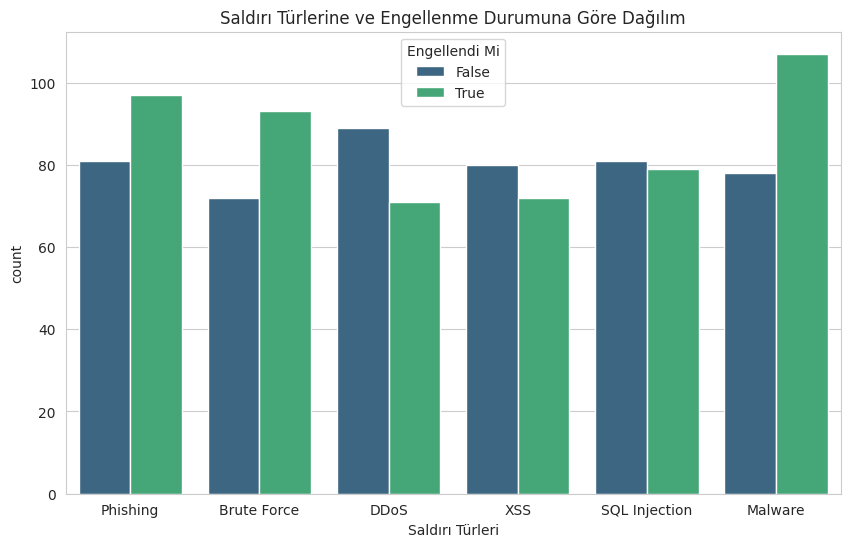
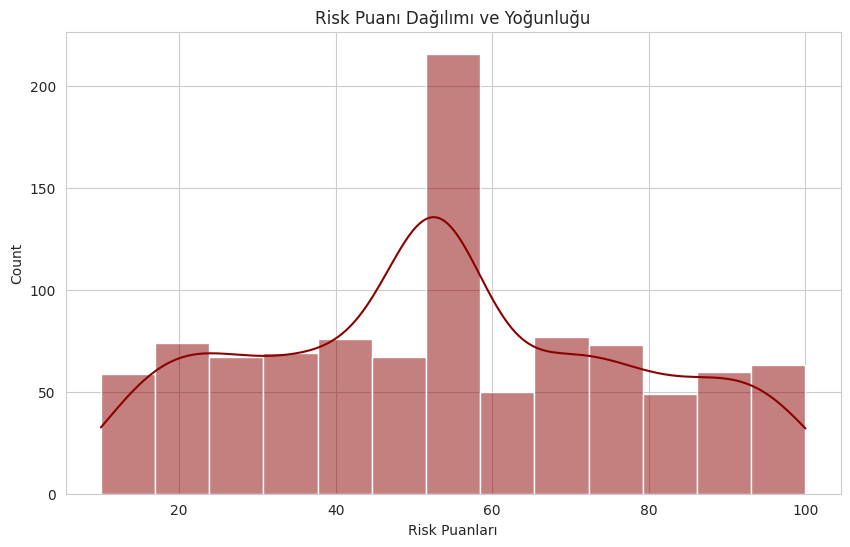
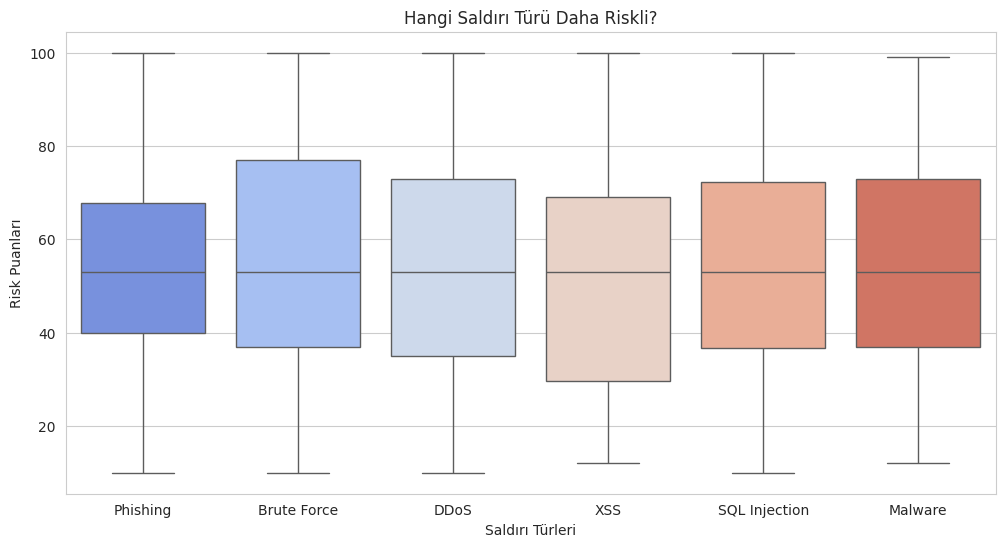

Generate these figures, in order, with matplotlib:
import pandas as pd
import matplotlib.pyplot as plt
import seaborn as sns
import random as rnd


# --- 1. VERİ ÜRETİM FONKSİYONU ---
def veri_olustur(kayit_sayisi):
    """
    Belirtilen sayıda rastgele siber güvenlik log verisi üretir.
    """
    saldiri_turleri = ["DDoS", "Phishing", "Malware", "SQL Injection", "Brute Force", "XSS"]
    ip_listesi = ["192.168.1.1", "10.0.0.5", "172.16.0.3", "192.168.0.45", "10.1.1.20"]

    # Python List Comprehension ile hızlı veri üretimi
    veriler = {
        "IP Adresleri": rnd.choices(ip_listesi, k=kayit_sayisi),
        "Saldırı Türleri": rnd.choices(saldiri_turleri, k=kayit_sayisi),
        "Engellendi Mi": rnd.choices([True, False], k=kayit_sayisi),
        "Risk Puanları": []
    }

    # Risk puanlarında %15 eksik veri (NaN) simülasyonu
    for _ in range(kayit_sayisi):
        if rnd.random() < 0.15:
            veriler["Risk Puanları"].append(None)
        else:
            veriler["Risk Puanları"].append(rnd.randint(10, 100))

    return pd.DataFrame(veriler)


# --- 2. VERİ TEMİZLİK FONKSİYONU ---
def veri_temizle(df):
    """
    Eksik verileri doldurur ve veri tiplerini düzeltir.
    """
    # Eksik risk puanlarını ortalama ile doldurma (Imputation)
    risk_ort = df["Risk Puanları"].mean()
    df["Risk Puanları"] = df["Risk Puanları"].fillna(risk_ort)

    # Risk puanını tam sayıya (int) çevirme
    df["Risk Puanları"] = df["Risk Puanları"].astype(int)

    return df


# --- 3. GÖRSELLEŞTİRME FONKSİYONU ---
def veri_gorsellestir(df):
    """
    Veriyi analiz eder ve 3 temel grafik çizer.
    """
    sns.set_style("whitegrid")  # Arka planı ızgaralı yapalım, şık dursun

    # Grafik 1: Saldırı Türleri ve Engellenme Durumu
    plt.figure(figsize=(10, 6))
    sns.countplot(x="Saldırı Türleri", hue="Engellendi Mi", data=df, palette="viridis")
    plt.title("Saldırı Türlerine ve Engellenme Durumuna Göre Dağılım")
    plt.savefig("saldırı_türleri_engelleme_durumu.png")
    plt.show()

    # Grafik 2: Risk Puanı Dağılımı (Histogram)
    plt.figure(figsize=(10, 6))
    sns.histplot(x="Risk Puanları", data=df, kde=True, color="darkred")
    plt.title("Risk Puanı Dağılımı ve Yoğunluğu")
    plt.savefig("risk_dagilimi.png")
    plt.show()

    # Grafik 3: Saldırı Türü ve Risk İlişkisi (Boxplot)
    plt.figure(figsize=(12, 6))
    sns.boxplot(x="Saldırı Türleri", y="Risk Puanları", data=df, palette="coolwarm", hue="Saldırı Türleri", legend=False)
    plt.title("Hangi Saldırı Türü Daha Riskli?")
    plt.savefig("saldiri_turleri.png")
    plt.show()


# --- ANA PROGRAM AKIŞI ---
if __name__ == "__main__":
    print("--- Siber Güvenlik Log Analiz Aracı Başlatılıyor ---")

    # 1. Veri Üret
    print("LOG: 1000 adet ham veri üretiliyor...")
    df_ham = veri_olustur(1000)

    # 2. Veri Temizle
    print(f"UYARI: {df_ham['Risk Puanları'].isnull().sum()} adet eksik veri tespit edildi.")
    print("LOG: Temizlik işlemi yapılıyor...")
    df_temiz = veri_temizle(df_ham)

    # 3. Sonuçları Göster
    print("-" * 30)
    print(df_temiz.info())
    print("-" * 30)

    # İsteğe bağlı: Veriyi kaydet
    df_temiz.to_csv("temiz_guvenlik_loglari.csv", index=False)
    print("LOG: Veriler 'temiz_guvenlik_loglari.csv' olarak kaydedildi.")

    # 4. Görselleştir
    print("LOG: Grafikler çiziliyor...")
    veri_gorsellestir(df_temiz)
    print("--- Analiz Tamamlandı ---")